Run: headless pygame with SDL's dummy video driver; simulated clock (each Clock.tick advances the game by its frame time, no real sleeping); random seed 0; keys injected as events and as key.get_pressed() state; no mouse input; restart key SPACE tapped at the start of phases 3 and 4.
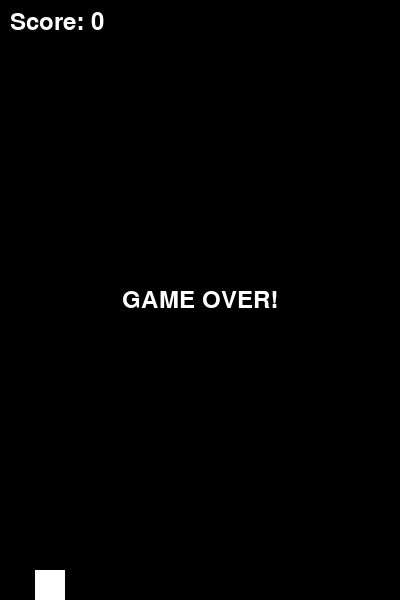
Frame 1 of 4 · flips 1–60 · no input
Frame 2 of 4 · flips 61–180 · tapped SPACE, RETURN · held RIGHT (→), D · screen unchanged from frame 1, image omitted
Frame 3 of 4 · flips 181–300 · tapped SPACE · held DOWN (↓), S · screen unchanged from frame 2, image omitted
Frame 4 of 4 · flips 301–420 · tapped SPACE · held LEFT (←), A, UP (↑), W · screen unchanged from frame 3, image omitted

The pygame program that drew these frames:

import pygame
import random

pygame.init()

SCREEN_WIDTH = 400
SCREEN_HEIGHT = 600
SCREEN = pygame.display.set_mode((SCREEN_WIDTH, SCREEN_HEIGHT))
pygame.display.set_caption("Flappy Bird")

WHITE = (255, 255, 255)
BLACK = (0, 0, 0)
GREEN = (0, 255, 0)

class Bird(pygame.sprite.Sprite):
    def __init__(self):
        super().__init__()
        self.image = pygame.Surface([30, 30])
        self.image.fill(WHITE)
        self.rect = self.image.get_rect(center=(50, SCREEN_HEIGHT // 2))
        self.velocity = 0

    def flap(self):
        self.velocity = -8

    def update(self):
        self.velocity += 0.5  # Gravity
        self.rect.y += self.velocity

        if self.rect.top < 0:
            self.rect.top = 0
            self.velocity = 0
        if self.rect.bottom > SCREEN_HEIGHT:
            self.rect.bottom = SCREEN_HEIGHT
            self.velocity = 0

class Pipe(pygame.sprite.Sprite):
    def __init__(self, x, height, is_top_pipe):
        super().__init__()
        self.image = pygame.Surface([50, height])
        self.image.fill(GREEN)
        self.rect = self.image.get_rect()
        if is_top_pipe:
            self.rect.bottomleft = (x, height)
        else:
            self.rect.topleft = (x, SCREEN_HEIGHT - height)

    def update(self):
        self.rect.x -= 3  # Move pipes to the left

class Game:
    def __init__(self):
        self.bird = Bird()
        self.all_sprites = pygame.sprite.Group()
        self.all_sprites.add(self.bird)
        self.pipes = pygame.sprite.Group()
        self.score = 0
        self.game_over = False
        self.spawn_pipe_timer = 0

    def _spawn_pipes(self):
        pipe_gap = 150
        min_pipe_height = 50
        max_pipe_height = SCREEN_HEIGHT - pipe_gap - min_pipe_height
        top_pipe_height = random.randint(min_pipe_height, max_pipe_height)
        bottom_pipe_height = SCREEN_HEIGHT - top_pipe_height - pipe_gap

        top_pipe = Pipe(SCREEN_WIDTH, top_pipe_height, True)
        bottom_pipe = Pipe(SCREEN_WIDTH, bottom_pipe_height, False)

        self.pipes.add(top_pipe)
        self.pipes.add(bottom_pipe)
        self.all_sprites.add(top_pipe)
        self.all_sprites.add(bottom_pipe)

    def handle_input(self, event):
        if event.type == pygame.KEYDOWN:
            if event.key == pygame.K_SPACE and not self.game_over:
                self.bird.flap()

    def update(self):
        if self.game_over:
            return

        self.all_sprites.update()

        # Spawn pipes
        self.spawn_pipe_timer += 1
        if self.spawn_pipe_timer % 90 == 0:
            self._spawn_pipes()

        # Remove off-screen pipes
        for pipe in list(self.pipes):
            if pipe.rect.right < 0:
                self.pipes.remove(pipe)
                self.all_sprites.remove(pipe)
                self.score += 0.5 # Score for passing a pipe pair

        # Collision detection
        if pygame.sprite.spritecollideany(self.bird, self.pipes) or \
           self.bird.rect.top <= 0 or self.bird.rect.bottom >= SCREEN_HEIGHT:
            self.game_over = True

    def draw(self):
        SCREEN.fill(BLACK)
        self.all_sprites.draw(SCREEN)

        font = pygame.font.Font(None, 36)
        text = font.render(f"Score: {int(self.score)}", True, WHITE)
        SCREEN.blit(text, (10, 10))

        if self.game_over:
            game_over_text = font.render("GAME OVER!", True, WHITE)
            text_rect = game_over_text.get_rect(center=(SCREEN_WIDTH // 2, SCREEN_HEIGHT // 2))
            SCREEN.blit(game_over_text, text_rect)

        pygame.display.flip()

    def run(self):
        clock = pygame.time.Clock()
        while True:
            for event in pygame.event.get():
                if event.type == pygame.QUIT:
                    pygame.quit()
                    return
                self.handle_input(event)

            self.update()
            self.draw()
            clock.tick(60)

if __name__ == "__main__":
    game = Game()
    game.run()
